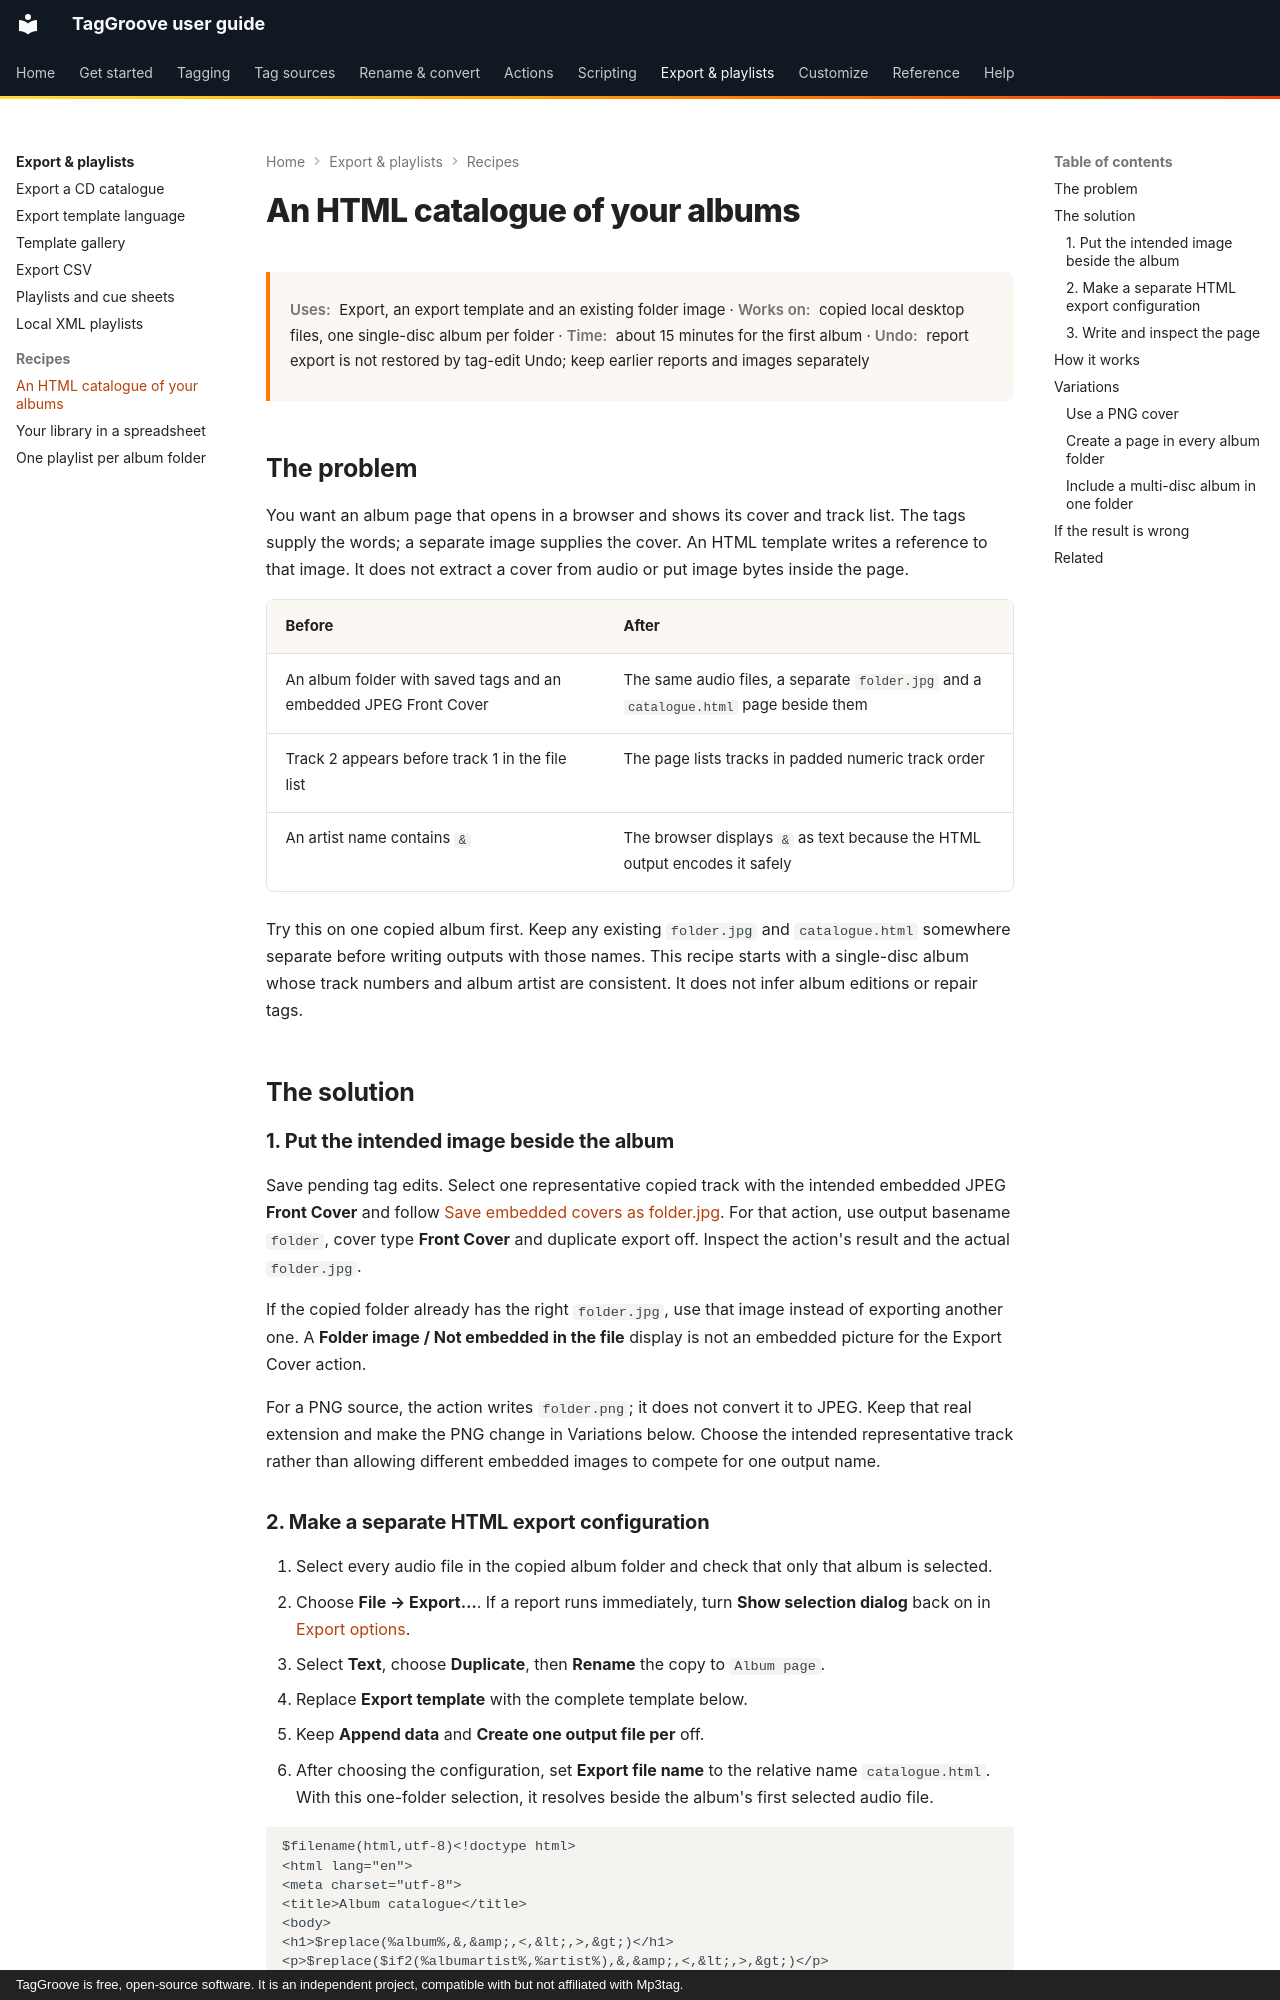

repository: johnneerdael/TagGroove · page: export/recipes/html-album-catalogue/index.html · generator: mkdocs · copyright: TagGroove is free, open-source software. It is an independent project, compatible with but not affiliated with Mp3tag.

# An HTML catalogue of your albums

<div class="recipe-meta" markdown>
**Uses:** Export, an export template and an existing folder image ·
**Works on:** copied local desktop files, one single-disc album per folder ·
**Time:** about 15 minutes for the first album ·
**Undo:** report export is not restored by tag-edit Undo; keep earlier reports and images separately
</div>

## The problem

You want an album page that opens in a browser and shows its cover and track
list. The tags supply the words; a separate image supplies the cover. An
HTML template writes a reference to that image. It does not extract a cover
from audio or put image bytes inside the page.

| Before | After |
| --- | --- |
| An album folder with saved tags and an embedded JPEG Front Cover | The same audio files, a separate `folder.jpg` and a `catalogue.html` page beside them |
| Track 2 appears before track 1 in the file list | The page lists tracks in padded numeric track order |
| An artist name contains `&` | The browser displays `&` as text because the HTML output encodes it safely |

Try this on one copied album first. Keep any existing `folder.jpg` and
`catalogue.html` somewhere separate before writing outputs with those names.
This recipe starts with a single-disc album whose track numbers and album
artist are consistent. It does not infer album editions or repair tags.

## The solution

### 1. Put the intended image beside the album

Save pending tag edits. Select one representative copied track with the
intended embedded JPEG **Front Cover** and follow
[Save embedded covers as folder.jpg](../../tagging/recipes/export-folder-jpg.md). For that action,
use output basename `folder`, cover type **Front Cover** and duplicate export
off. Inspect the action's result and the actual `folder.jpg`.

If the copied folder already has the right `folder.jpg`, use that image
instead of exporting another one. A **Folder image / Not embedded in the
file** display is not an embedded picture for the Export Cover action.

For a PNG source, the action writes `folder.png`; it does not convert it to
JPEG. Keep that real extension and make the PNG change in Variations below.
Choose the intended representative track rather than allowing different
embedded images to compete for one output name.
